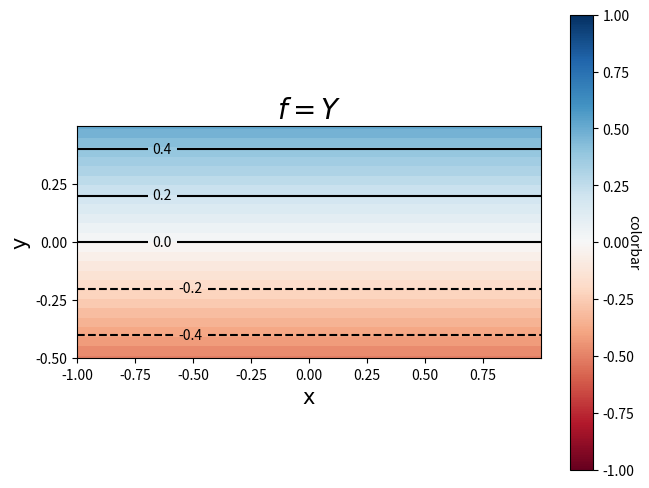

Python code for this plot:
# -*- coding: utf-8 -*-
"""
Created on Thu Feb 10 13:43:08 2022

@author: kimyelim
"""

import matplotlib.pyplot as plt
import numpy as np
xmin=-1
xmax=1
resolution=50
x=np.linspace(xmin,xmax,resolution)
ymin=-1
ymax=1
resolution=50
y=np.linspace(ymin,ymax,resolution)
print(x.ndim)
print(y.ndim)
print(x.size)
print(y.size)
X,Y=np.meshgrid(x,y)
f=Y
print(f)
cm=1/2.54
fig=plt.figure(dpi=1000)
fig,ax=plt.subplots(figsize=(19*cm,15*cm))
extent=[min(x),max(x),min(y),max(y)]
im=plt.pcolormesh(X,Y,f,shading='auto',cmap=plt.cm.RdBu)
colorbar=plt.colorbar(im)
ax.set_aspect('equal','box')
ax.set(xlim=(-1,1),ylim=(-0.5,0.5))
plt.xticks(np.arange(-1,1,0.25))
plt.yticks(np.arange(-0.5,0.5,0.25))
colorbar.set_label('colorbar',rotation=270)
cset=plt.contour(X,Y,f,np.arange(-1,1.1,0.2),colors='k')
plt.clabel(cset,inline=True,fontsize=10)
fontname={'fontname':'Times New Roman'}
plt.xlabel("x",fontsize=15,**fontname)
plt.ylabel("y",fontsize=15,**fontname)
plt.title(r'$f=Y$',fontsize=20,**fontname)
fig.savefig('2plot.png',format='png',bbox_inches='tight')